The GitHub repository martisandrea/ProgettoDLA contains a labelled image folder "dataset_resized" with 19 categories: astilbe, bellflower, black eyed susan, calendula, california poppy, carnation, common daisy, coreopsis, daffodil, dandelion, iris, lavender, lotus, magnolia, orchid, rose, sunflower, tulip, water lily. Examples follow, each with its label.

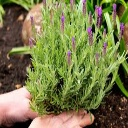
Label: lavender

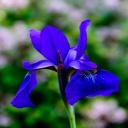
Label: iris

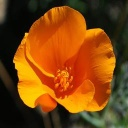
Label: california poppy

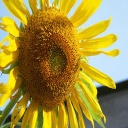
Label: sunflower

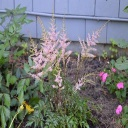
Label: astilbe

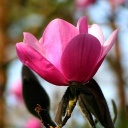
Label: magnolia
